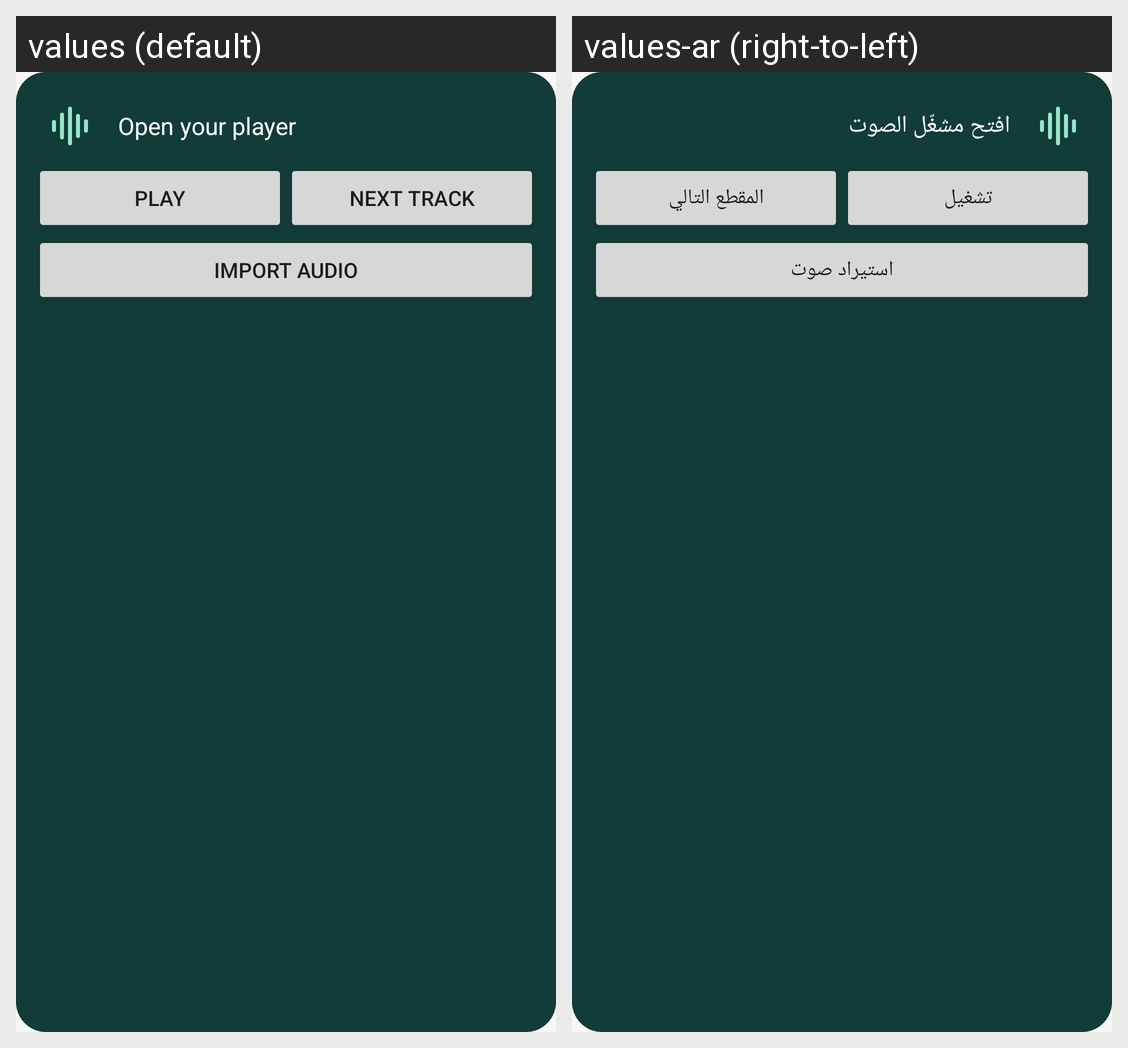

This grid shows one Android layout under two languages. Give, for every string resource on the screen, its name, the default text and each shown locale's text.
Android screen res/layout/playback_widget.xml rendered under 2 locales, left to right: values (default), values-ar (right-to-left). Device: Nexus 5 (rendered at 1080×1920; each locale shown at half size, 540×960, under a caption strip naming it); theme Theme.Vocal.
Strings drawn on this screen, with the default value and each locale's value (text and hints the layout hard-codes, and strings that could not be matched under every locale, appear in the picture but are not listed):

listen_widget_empty
  values: Open your player
  values-ar: افتح مشغّل الصوت

creative_library_play
  values: Play
  values-ar: تشغيل

creative_library_next
  values: Next track
  values-ar: المقطع التالي

listen_import_audio
  values: Import audio
  values-ar: استيراد صوت
